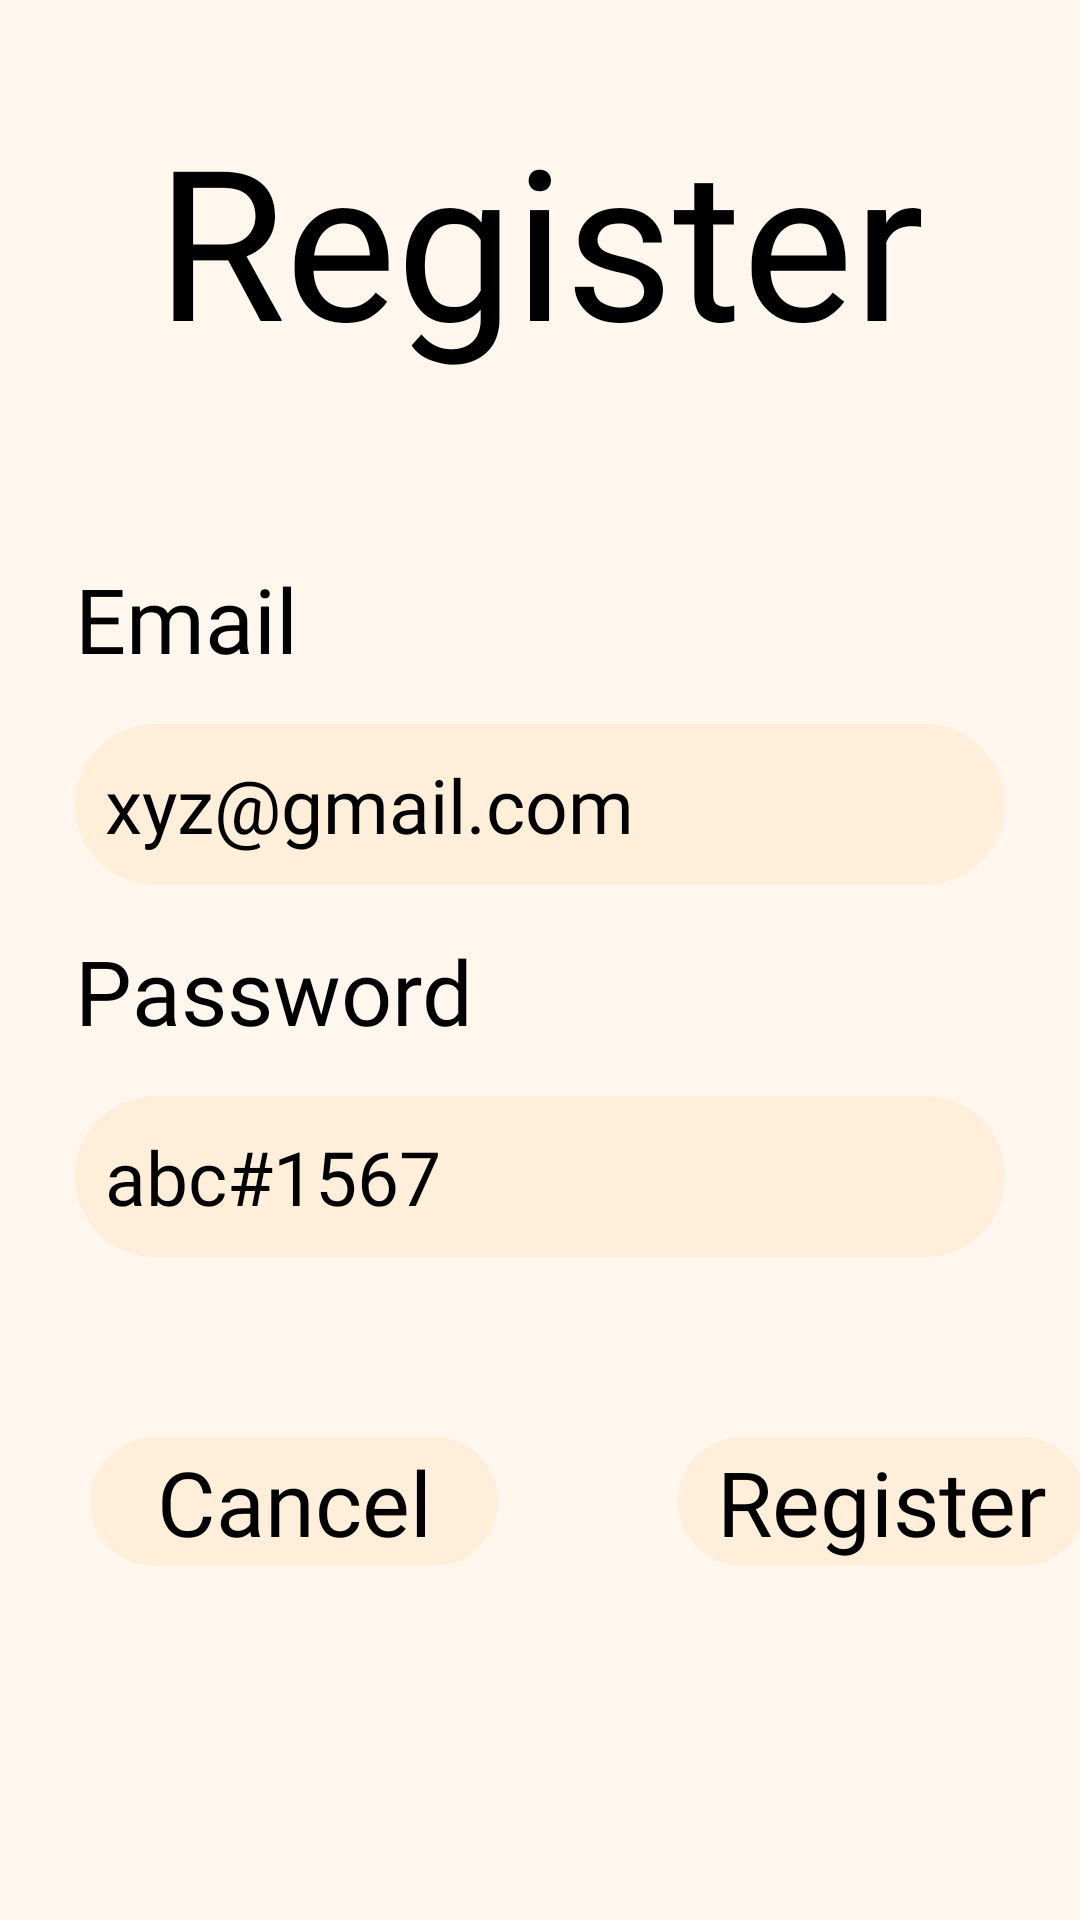

Write the Android layout XML for this screen, with the resource values it uses.
<!-- AndroidManifest.xml: application theme Theme.PRO1121 -->
<!-- res/layout/activity_register.xml -->
<?xml version="1.0" encoding="utf-8"?>
<LinearLayout xmlns:android="http://schemas.android.com/apk/res/android"
    xmlns:tools="http://schemas.android.com/tools"
    android:layout_width="match_parent"
    android:layout_height="match_parent"
    android:background="#FFF7EE"
    android:orientation="vertical"
    tools:context=".activities.RegisterActivity">

    <TextView
        android:layout_width="wrap_content"
        android:layout_height="wrap_content"
        android:layout_gravity="center"
        android:layout_marginTop="33dp"
        android:fontFamily="@font/raleway_medium"
        android:text="Register"
        android:textColor="@color/black"
        android:textSize="70sp" />

    <TextView
        android:layout_width="wrap_content"
        android:layout_height="wrap_content"
        android:layout_marginLeft="25dp"
        android:layout_marginTop="60dp"
        android:fontFamily="@font/baloo2_medium"
        android:text="Email"
        android:textColor="@color/black"
        android:textSize="30sp" />

    <EditText
        android:id="@+id/etEmail"
        android:layout_width="match_parent"
        android:layout_height="wrap_content"
        android:layout_marginLeft="25dp"
        android:layout_marginTop="15dp"
        android:layout_marginRight="25dp"
        android:background="@drawable/rectangle_custom"
        android:fontFamily="@font/baloo2_medium"
        android:hint="xyz@gmail.com"
        android:inputType="textEmailAddress"
        android:paddingLeft="10dp"
        android:paddingTop="10dp"
        android:paddingBottom="10dp"
        android:textColorHint="@color/black"
        android:textSize="25sp" />

    <TextView
        android:layout_width="wrap_content"
        android:layout_height="wrap_content"
        android:layout_marginLeft="25dp"
        android:layout_marginTop="15dp"
        android:fontFamily="@font/baloo2_medium"
        android:text="Password"
        android:textColor="@color/black"
        android:textSize="30sp" />

    <EditText
        android:id="@+id/etPassword"
        android:layout_width="match_parent"
        android:layout_height="wrap_content"
        android:layout_marginLeft="25dp"
        android:layout_marginTop="15dp"
        android:layout_marginRight="25dp"
        android:background="@drawable/rectangle_custom"
        android:fontFamily="@font/baloo2_medium"
        android:hint="abc#1567"
        android:inputType="textPassword"
        android:paddingLeft="10dp"
        android:paddingTop="10dp"
        android:paddingBottom="10dp"
        android:textColorHint="@color/black"
        android:textSize="25sp" />

    <LinearLayout
        android:layout_width="match_parent"
        android:layout_height="wrap_content"
        android:layout_marginTop="30dp"
        android:orientation="horizontal">

        <TextView
            android:id="@+id/tvCancel"
            android:layout_width="136dp"
            android:layout_height="43dp"
            android:layout_margin="30dp"
            android:background="@drawable/rectangle_custom"
            android:fontFamily="@font/baloo2_medium"
            android:gravity="center"
            android:text="Cancel"
            android:textColor="@color/black"
            android:textSize="30sp" />

        <TextView
            android:id="@+id/tvRegister"
            android:layout_width="136dp"
            android:layout_height="43dp"
            android:layout_margin="30dp"
            android:background="@drawable/rectangle_custom"
            android:fontFamily="@font/baloo2_medium"
            android:gravity="center"
            android:text="Register"
            android:textColor="@color/black"
            android:textSize="30sp" />

    </LinearLayout>

    <LinearLayout
        android:layout_width="match_parent"
        android:layout_height="wrap_content"
        android:layout_margin="20dp"
        android:orientation="horizontal"/>

</LinearLayout>
<!-- resources referenced by this layout -->
<resources>
  <color name="black">#FF000000</color>
  <!-- drawable rectangle_custom (drawable) -->
  <?xml version="1.0" encoding="utf-8"?>
  <shape xmlns:android="http://schemas.android.com/apk/res/android">
      <corners android:radius="30dp" />
      <solid android:color="#FFEEDA" />
  </shape>
  <style name="Theme.PRO1121" parent="Theme.MaterialComponents.DayNight.NoActionBar">
          
          <item name="colorPrimary">@color/purple_500</item>
          <item name="colorPrimaryVariant">@color/purple_700</item>
          <item name="colorOnPrimary">@color/white</item>
          
          <item name="colorSecondary">@color/teal_200</item>
          <item name="colorSecondaryVariant">@color/teal_700</item>
          <item name="colorOnSecondary">@color/black</item>
          
          <item name="android:statusBarColor">?attr/colorPrimaryVariant</item>
          
      </style>
  <color name="purple_500">#FF6200EE</color>
  <color name="purple_700">#FF3700B3</color>
  <color name="white">#FFFFFFFF</color>
  <color name="teal_200">#FF03DAC5</color>
  <color name="teal_700">#FF018786</color>
</resources>
